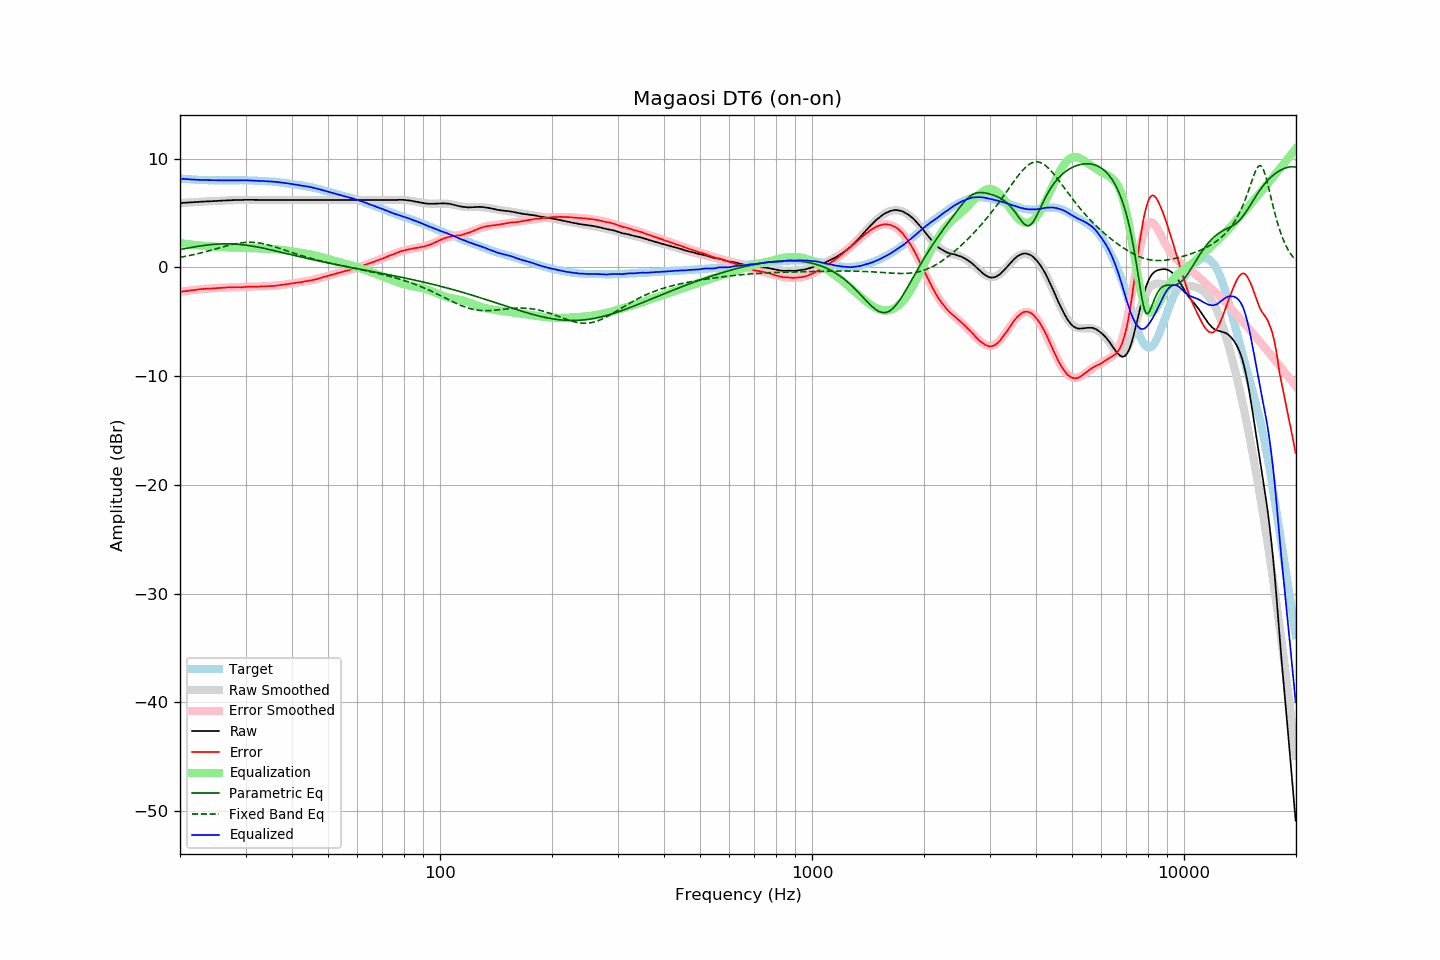

Data behind this chart, as committed beside it:
frequency, raw, error, smoothed, error_smoothed, equalization, parametric_eq, fixed_band_eq, equalized_raw, equalized_smoothed, target
20.00, 5.92, -2.24, 5.92, -2.25, 2.25, 1.65, 0.93, 8.17, 8.17, 8.17
20.20, 5.93, -2.22, 5.93, -2.22, 2.22, 1.67, 0.95, 8.16, 8.16, 8.16
20.40, 5.94, -2.20, 5.94, -2.20, 2.20, 1.70, 0.98, 8.14, 8.15, 8.15
20.61, 5.95, -2.18, 5.95, -2.18, 2.18, 1.73, 1.01, 8.13, 8.13, 8.14
20.81, 5.96, -2.15, 5.96, -2.16, 2.16, 1.76, 1.04, 8.12, 8.12, 8.12
21.02, 5.97, -2.13, 5.97, -2.14, 2.14, 1.78, 1.07, 8.11, 8.11, 8.11
21.23, 5.98, -2.11, 5.98, -2.12, 2.12, 1.81, 1.10, 8.10, 8.10, 8.10
21.44, 5.99, -2.11, 5.99, -2.10, 2.10, 1.84, 1.13, 8.09, 8.09, 8.11
21.66, 6.00, -2.08, 6.00, -2.08, 2.08, 1.86, 1.16, 8.09, 8.08, 8.09
21.87, 6.01, -2.07, 6.01, -2.07, 2.07, 1.89, 1.19, 8.08, 8.07, 8.09
22.09, 6.01, -2.05, 6.02, -2.05, 2.05, 1.91, 1.23, 8.06, 8.07, 8.07
22.31, 6.02, -2.03, 6.03, -2.03, 2.03, 1.94, 1.26, 8.06, 8.06, 8.06
22.54, 6.03, -2.01, 6.03, -2.02, 2.02, 1.96, 1.30, 8.05, 8.05, 8.05
22.76, 6.04, -2.00, 6.04, -2.01, 2.01, 1.98, 1.33, 8.05, 8.05, 8.05
22.99, 6.05, -1.98, 6.05, -1.99, 1.99, 2.00, 1.37, 8.04, 8.04, 8.04
23.22, 6.06, -1.96, 6.06, -1.98, 1.98, 2.02, 1.41, 8.04, 8.04, 8.03
23.45, 6.06, -1.97, 6.06, -1.97, 1.97, 2.04, 1.45, 8.03, 8.03, 8.04
23.69, 6.07, -1.95, 6.07, -1.95, 1.95, 2.06, 1.49, 8.03, 8.03, 8.03
23.92, 6.08, -1.93, 6.08, -1.94, 1.94, 2.08, 1.53, 8.03, 8.02, 8.02
24.16, 6.08, -1.94, 6.09, -1.93, 1.93, 2.10, 1.57, 8.02, 8.02, 8.03
24.40, 6.09, -1.93, 6.09, -1.92, 1.92, 2.11, 1.61, 8.01, 8.02, 8.03
24.65, 6.10, -1.91, 6.10, -1.91, 1.91, 2.12, 1.65, 8.02, 8.02, 8.02
24.89, 6.11, -1.90, 6.11, -1.90, 1.90, 2.13, 1.69, 8.02, 8.01, 8.02
25.14, 6.11, -1.89, 6.12, -1.90, 1.90, 2.14, 1.74, 8.01, 8.01, 8.01
25.39, 6.12, -1.88, 6.13, -1.89, 1.89, 2.15, 1.78, 8.01, 8.01, 8.01
25.65, 6.13, -1.87, 6.13, -1.88, 1.88, 2.16, 1.82, 8.01, 8.01, 8.01
25.91, 6.14, -1.86, 6.14, -1.87, 1.87, 2.17, 1.86, 8.01, 8.01, 8.01
26.16, 6.15, -1.86, 6.15, -1.86, 1.86, 2.17, 1.90, 8.01, 8.01, 8.02
26.43, 6.15, -1.85, 6.16, -1.85, 1.85, 2.17, 1.94, 8.00, 8.01, 8.01
26.69, 6.16, -1.84, 6.16, -1.85, 1.85, 2.17, 1.98, 8.01, 8.01, 8.01
26.96, 6.17, -1.83, 6.17, -1.84, 1.84, 2.17, 2.02, 8.01, 8.01, 8.01
27.23, 6.17, -1.83, 6.17, -1.84, 1.84, 2.17, 2.06, 8.01, 8.01, 8.01
27.50, 6.18, -1.82, 6.18, -1.83, 1.83, 2.16, 2.09, 8.01, 8.01, 8.01
27.77, 6.19, -1.82, 6.19, -1.83, 1.83, 2.16, 2.13, 8.02, 8.01, 8.02
28.05, 6.19, -1.81, 6.19, -1.82, 1.82, 2.15, 2.16, 8.02, 8.02, 8.01
28.33, 6.19, -1.82, 6.20, -1.82, 1.82, 2.14, 2.19, 8.01, 8.02, 8.02
28.62, 6.20, -1.81, 6.20, -1.81, 1.81, 2.13, 2.21, 8.02, 8.02, 8.02
28.90, 6.20, -1.82, 6.21, -1.81, 1.81, 2.12, 2.24, 8.01, 8.02, 8.03
29.19, 6.20, -1.82, 6.21, -1.81, 1.81, 2.10, 2.26, 8.01, 8.02, 8.03
29.48, 6.21, -1.80, 6.21, -1.80, 1.80, 2.09, 2.28, 8.01, 8.02, 8.02
29.78, 6.22, -1.79, 6.22, -1.80, 1.80, 2.07, 2.29, 8.02, 8.01, 8.02
30.08, 6.22, -1.79, 6.22, -1.79, 1.79, 2.05, 2.30, 8.01, 8.01, 8.02
30.38, 6.22, -1.77, 6.22, -1.79, 1.79, 2.03, 2.31, 8.01, 8.01, 8.00
30.68, 6.22, -1.77, 6.22, -1.78, 1.78, 2.01, 2.31, 8.01, 8.00, 8.00
30.99, 6.22, -1.77, 6.22, -1.78, 1.78, 1.98, 2.31, 8.00, 8.00, 8.00
31.30, 6.22, -1.77, 6.22, -1.77, 1.77, 1.96, 2.31, 8.00, 7.99, 8.00
31.61, 6.21, -1.77, 6.22, -1.77, 1.77, 1.94, 2.30, 7.98, 7.98, 7.99
31.93, 6.21, -1.75, 6.21, -1.76, 1.76, 1.91, 2.29, 7.98, 7.98, 7.97
32.24, 6.21, -1.76, 6.21, -1.76, 1.76, 1.88, 2.27, 7.97, 7.97, 7.98
32.57, 6.20, -1.75, 6.21, -1.76, 1.76, 1.85, 2.25, 7.96, 7.96, 7.96
32.89, 6.20, -1.75, 6.20, -1.75, 1.75, 1.82, 2.23, 7.96, 7.96, 7.96
33.22, 6.20, -1.74, 6.20, -1.75, 1.75, 1.79, 2.20, 7.95, 7.95, 7.95
33.55, 6.19, -1.75, 6.20, -1.75, 1.75, 1.76, 2.17, 7.94, 7.94, 7.95
33.89, 6.19, -1.74, 6.20, -1.74, 1.74, 1.73, 2.14, 7.93, 7.94, 7.94
34.23, 6.19, -1.72, 6.19, -1.73, 1.73, 1.70, 2.10, 7.93, 7.93, 7.92
34.57, 6.19, -1.72, 6.19, -1.73, 1.73, 1.67, 2.07, 7.92, 7.92, 7.92
34.92, 6.19, -1.70, 6.19, -1.72, 1.72, 1.63, 2.03, 7.91, 7.91, 7.90
35.27, 6.19, -1.72, 6.19, -1.71, 1.71, 1.60, 1.98, 7.90, 7.90, 7.92
35.62, 6.19, -1.69, 6.19, -1.70, 1.70, 1.57, 1.94, 7.89, 7.89, 7.89
35.97, 6.19, -1.69, 6.19, -1.68, 1.68, 1.53, 1.89, 7.88, 7.87, 7.89
... 635 more rows
